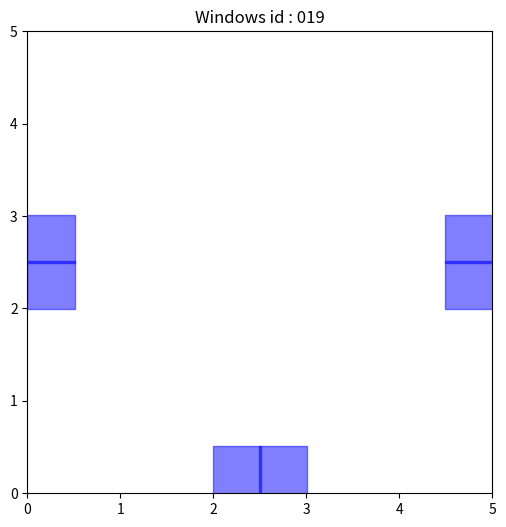

The matplotlib source for this figure:
import numpy as np
import matplotlib.pyplot as plt
from mpl_toolkits.mplot3d import Axes3D

is_saving = False
plt.figure(figsize=(6, 6))  # set the figure size


def plot_loc(windows, win_id):
    plt.cla()
    room_xx, room_yy = np.where(windows == 1)[0] / 2 + 0.25, np.where(windows == 1)[1] / 2 + 0.25
    # room_xx, room_yy = np.where(windows == 1)[0] / 2, np.where(windows == 1)[1] / 2
    plt.scatter(room_xx, room_yy, s=[1200], marker='s', c='blue', alpha=0.5)
    plt.xlim(0, 5)
    plt.ylim(0, 5)
    plt.title("Windows id : %s" % win_id)
    if is_saving:
        plt.savefig("windows_fig/%s.jpg" % win_id)
    plt.pause(0.5)


def process_win(mini_win):
    res = np.array([])
    room = np.zeros((10, 10))
    room += mini_win
    res = np.append(res, room)
    room += np.rot90(mini_win, k=2)
    res = np.append(res, room)
    room = np.zeros((10, 10))
    room += mini_win + np.rot90(mini_win)
    res = np.append(res, room)
    room += np.rot90(mini_win, k=-1)
    res = np.append(res, room)
    res[res >= 1] = 1

    return res.reshape(-1, 10, 10)


id_num = 0
for start in range(5):
    win_r = np.zeros((10, 10))
    win_r[start:10 - start, 0] = 1
    data = process_win(win_r)
    for each in data:
        room_id = str(id_num).zfill(3)
        plot_loc(each, room_id)
        if is_saving:
            np.save('windows_data/%s.npy' % room_id, each)
        id_num += 1

plt.ioff()
plt.show()
